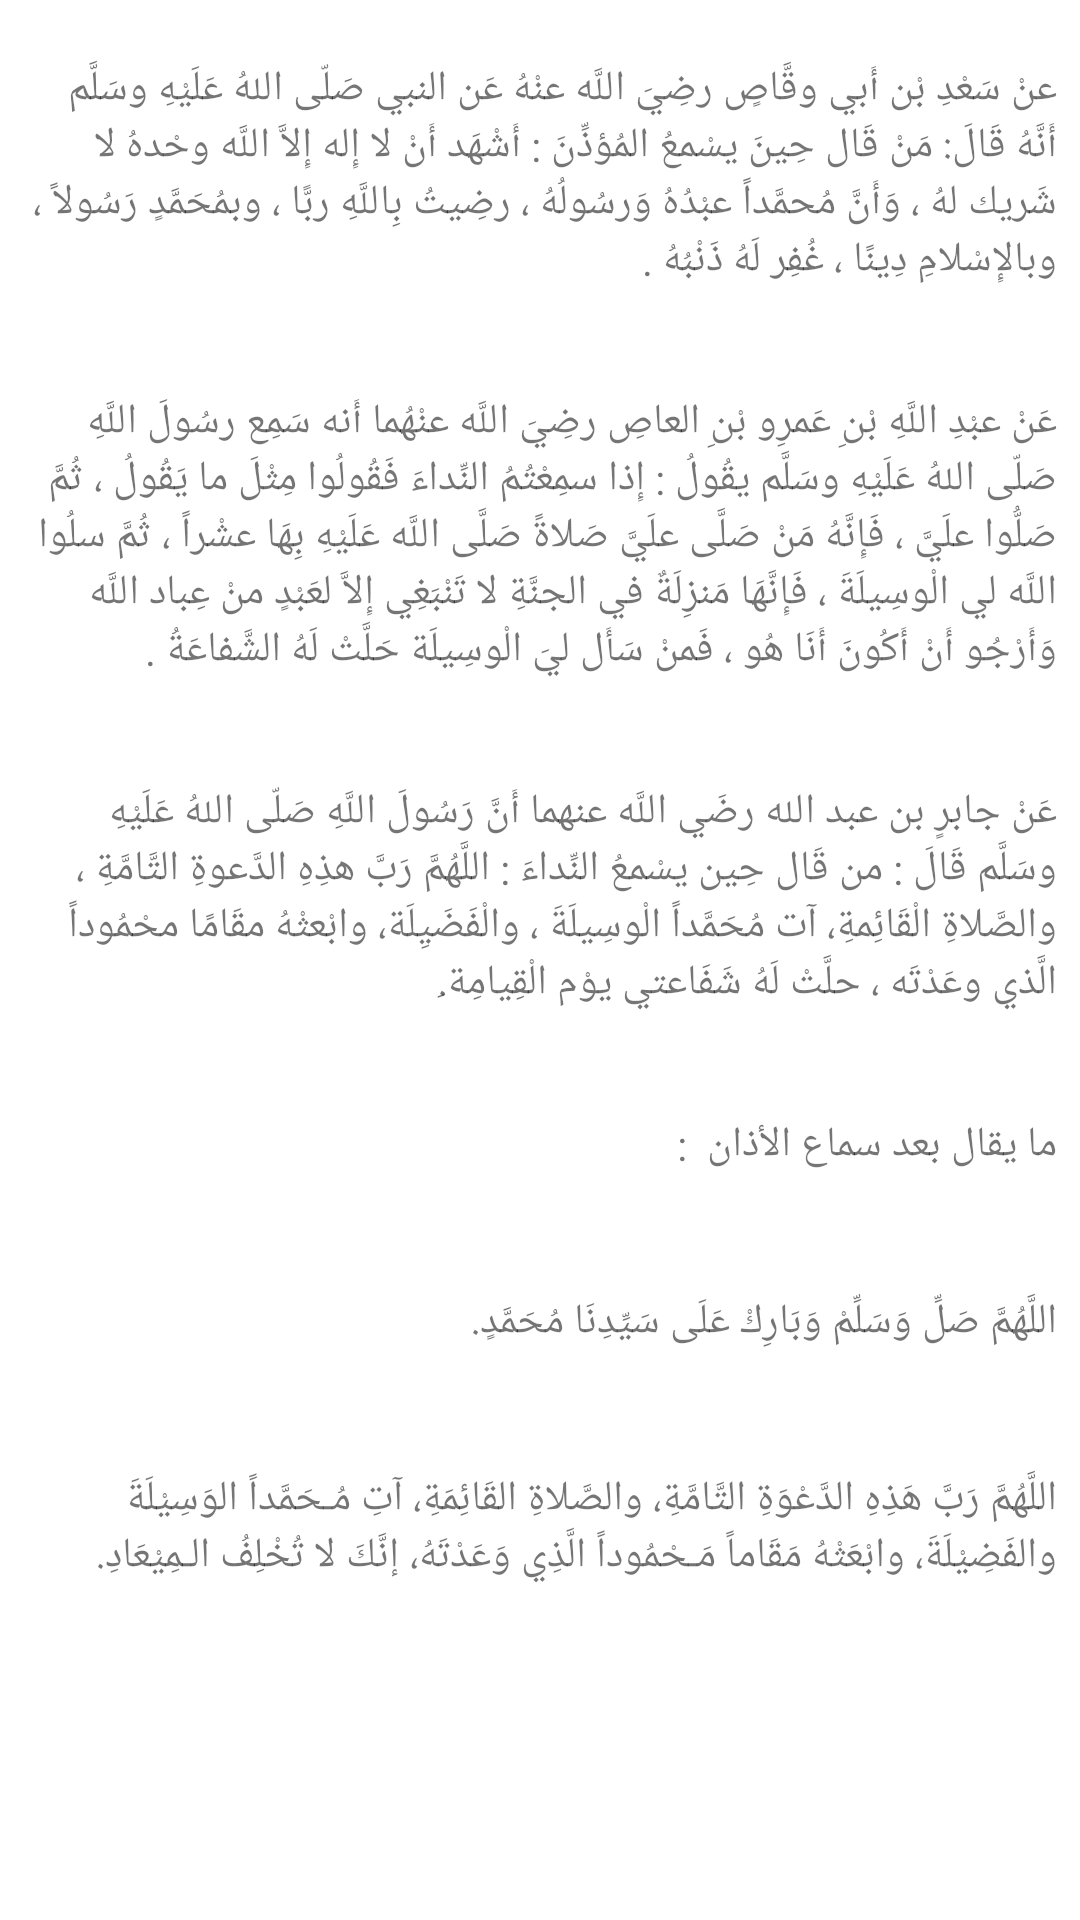

Write the Android layout XML for this screen, with the resource values it uses.
<!-- AndroidManifest.xml: application theme Theme.Sujood -->
<!-- res/layout/activity_main9.xml -->
<?xml version="1.0" encoding="utf-8"?>
<LinearLayout xmlns:android="http://schemas.android.com/apk/res/android"
    xmlns:app="http://schemas.android.com/apk/res-auto"
    xmlns:tools="http://schemas.android.com/tools"
    android:layout_width="match_parent"
    android:layout_height="match_parent"
    tools:context=".MainActivity9">




    <LinearLayout
        android:layout_width="match_parent"
        android:layout_height="750dp"
        android:orientation="vertical">





        <TextView
            android:layout_width="345dp"
            android:layout_height="wrap_content"
            android:layout_gravity="center_horizontal"
            android:layout_marginTop="20dp"

            android:layout_marginBottom="15dp"
            android:text="عنْ سَعْدِ بْن أَبي وقَّاصٍ رضِيَ اللَّه عنْهُ عَن النبي صَلّى اللهُ عَلَيْهِ وسَلَّم أَنَّهُ قَالَ: مَنْ قَال حِينَ يسْمعُ المُؤذِّنَ : أَشْهَد أَنْ لا إِله إِلاَّ اللَّه وحْدهُ لا شَريك لهُ ، وَأَنَّ مُحمَّداً عبْدُهُ وَرسُولُهُ ، رضِيتُ بِاللَّهِ ربًّا ، وبمُحَمَّدٍ رَسُولاً ، وبالإِسْلامِ دِينًا ، غُفِر لَهُ ذَنْبُهُ . "
            ></TextView>

        <TextView
            android:layout_width="345dp"
            android:layout_height="wrap_content"
            android:layout_gravity="center_horizontal"
            android:layout_marginTop="20dp"

            android:layout_marginBottom="15dp"
            android:text="عَنْ عبْدِ اللَّهِ بْنِ عَمرِو بْنِ العاصِ رضِيَ اللَّه عنْهُما أَنه سَمِع رسُولَ اللَّهِ صَلّى اللهُ عَلَيْهِ وسَلَّم يقُولُ : إِذا سمِعْتُمُ النِّداءَ فَقُولُوا مِثْلَ ما يَقُولُ ، ثُمَّ صَلُّوا علَيَّ ، فَإِنَّهُ مَنْ صَلَّى علَيَّ صَلاةً صَلَّى اللَّه عَلَيْهِ بِهَا عشْراً ، ثُمَّ سلُوا اللَّه لي الْوسِيلَةَ ، فَإِنَّهَا مَنزِلَةٌ في الجنَّةِ لا تَنْبَغِي إِلاَّ لعَبْدٍ منْ عِباد اللَّه وَأَرْجُو أَنْ أَكُونَ أَنَا هُو ، فَمنْ سَأَل ليَ الْوسِيلَة حَلَّتْ لَهُ الشَّفاعَةُ . "></TextView>


        <TextView
            android:layout_width="345dp"
            android:layout_height="wrap_content"
            android:layout_gravity="center_horizontal"
            android:layout_marginTop="20dp"

            android:layout_marginBottom="15dp"
            android:text="عَنْ جابرٍ بن عبد الله رضَي اللَّه عنهما‏ أَنَّ رَسُولَ اللَّهِ صَلّى اللهُ عَلَيْهِ وسَلَّم قَالَ : من قَال حِين يسْمعُ النِّداءَ : اللَّهُمَّ رَبَّ هذِهِ الدَّعوةِ التَّامَّةِ ، والصَّلاةِ الْقَائِمةِ، آت مُحَمَّداً الْوسِيلَةَ ، والْفَضَيِلَة، وابْعثْهُ مقَامًا محْمُوداً الَّذي وعَدْتَه ، حلَّتْ لَهُ شَفَاعتي يوْم الْقِيامِة.ِ"
            ></TextView>

        <TextView
            android:layout_width="345dp"
            android:layout_height="wrap_content"
            android:layout_gravity="center_horizontal"
            android:layout_marginTop="20dp"

            android:layout_marginBottom="20dp"
            android:text="ما يقال بعد سماع الأذان  : "></TextView>

        <TextView
            android:layout_width="345dp"
            android:layout_height="wrap_content"
            android:layout_gravity="center_horizontal"
            android:layout_marginTop="20dp"

            android:layout_marginBottom="20dp"
            android:text="اللَّهُمَّ صَلِّ وَسَلِّمْ وَبَارِكْ عَلَى سَيِّدِنَا مُحَمَّدٍ. "></TextView>

        <TextView
            android:layout_width="345dp"
            android:layout_height="wrap_content"
            android:layout_gravity="center_horizontal"
            android:layout_marginTop="20dp"

            android:layout_marginBottom="20dp"
            android:text="اللَّهُمَّ رَبَّ هَذِهِ الدَّعْوَةِ التَّامَّةِ، والصَّلاةِ القَائِمَةِ، آتِ مُـحَمَّداً الوَسِيْلَةَ والفَضِيْلَةَ، وابْعَثْهُ مَقَاماً مَـحْمُوداً الَّذِي وَعَدْتَهُ، إنَّكَ لا تُخْلِفُ الـمِيْعَادِ.  "></TextView>



    </LinearLayout>


</LinearLayout>
<!-- resources referenced by this layout -->
<resources>
  <style name="Theme.Sujood" parent="Theme.MaterialComponents.DayNight.DarkActionBar">
          
  
          <item name="colorPrimary">@color/green200</item>
          <item name="colorPrimaryVariant">@color/green200</item>
          <item name="colorOnPrimary">@color/white</item>
  
          <item name="colorSecondary">@color/green200</item>
          <item name="colorSecondaryVariant">@color/green200</item>
          <item name="colorOnSecondary">@color/black</item>
  
          <item name="android:statusBarColor" tools:targetApi="l">?attr/colorPrimaryVariant</item>
      </style>
  <color name="green200">#A5D6A7</color>
  <color name="white">#FFFFFFFF</color>
  <color name="black">#FF000000</color>
</resources>
